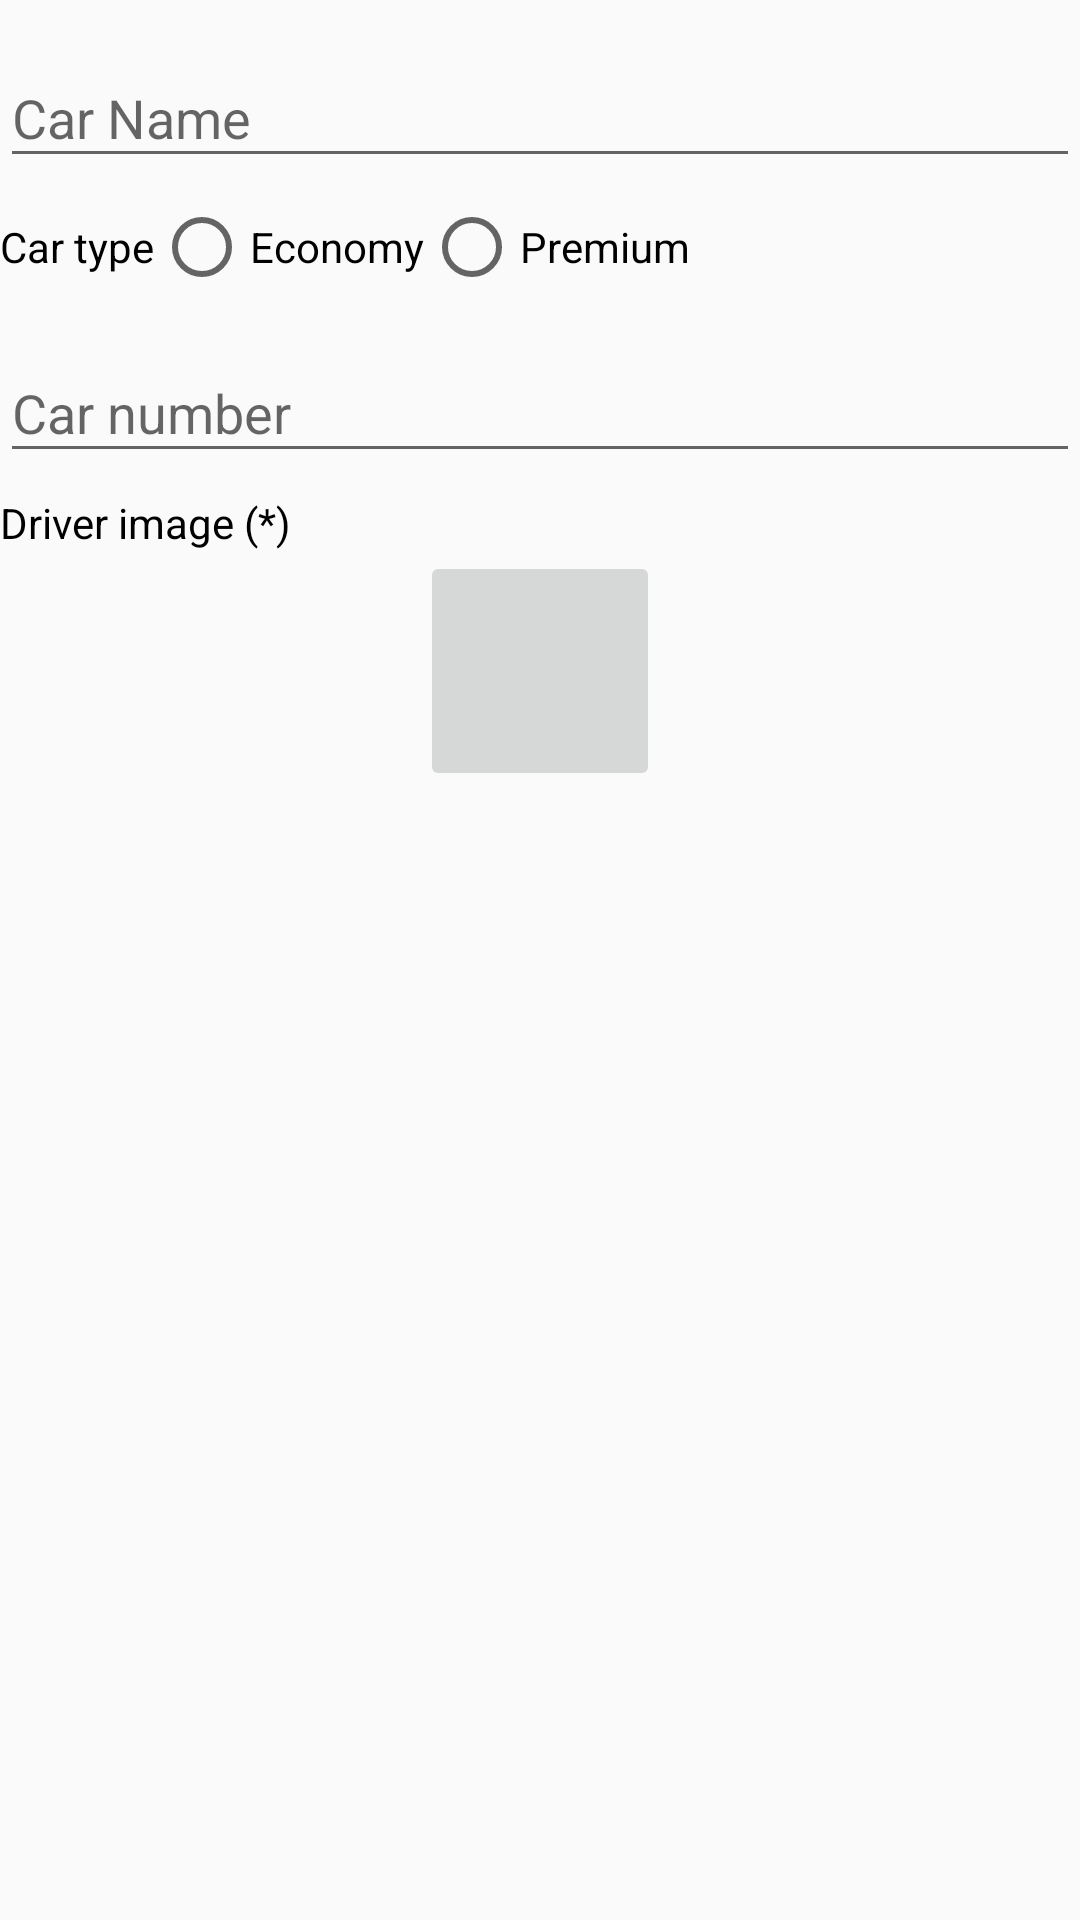

Android layout source for this screen:
<!-- AndroidManifest.xml: application theme AppTheme -->
<!-- res/layout/new_car.xml -->
<?xml version="1.0" encoding="utf-8"?>
<android.support.constraint.ConstraintLayout
    xmlns:android="http://schemas.android.com/apk/res/android" android:layout_width="match_parent"
    android:layout_height="match_parent">
    <LinearLayout
        android:layout_width="match_parent"
        android:id="@+id/extra_linear"
        android:orientation="vertical"
        android:layout_height="wrap_content">
        <android.support.design.widget.TextInputLayout
            android:layout_width="match_parent"
            android:layout_marginTop="7dp"
            android:layout_height="wrap_content">
            <android.support.design.widget.TextInputEditText
                android:layout_width="match_parent"
                android:id="@+id/car_name"
                android:hint="Car Name"

                android:inputType="textPersonName"
                android:layout_height="wrap_content" />
        </android.support.design.widget.TextInputLayout>
        <RadioGroup
            android:layout_width="match_parent"
            android:orientation="horizontal"
            android:layout_marginTop="7dp"
            android:layout_height="wrap_content">
            <TextView
                android:layout_width="wrap_content"
                android:text="Car type"
                android:textColor="#000"
                android:layout_height="wrap_content" />
            <RadioButton
                android:layout_width="wrap_content"
                android:id="@+id/car_type_economy"
                android:text="Economy"
                android:layout_height="wrap_content" />
            <RadioButton
                android:layout_width="wrap_content"
                android:id="@+id/car_type_premium"
                android:text="Premium"
                android:layout_height="wrap_content" />
        </RadioGroup>

        <android.support.design.widget.TextInputLayout
            android:layout_width="match_parent"
            android:layout_height="wrap_content"
            android:layout_marginTop="7dp"
            >
            <android.support.design.widget.TextInputEditText
                android:layout_width="match_parent"
                android:id="@+id/car_number"
                android:hint="Car number"
                android:inputType="textPersonName"
                android:layout_height="wrap_content" />
        </android.support.design.widget.TextInputLayout>
        <TextView
            android:layout_width="match_parent"
            android:text="Driver image (*)"
            android:textColor="#000"
            android:layout_marginTop="7dp"
            android:layout_height="wrap_content" />
        <ImageButton
            android:layout_width="80dp"
            android:tint="@color/io_grays2"
            android:scaleType="fitCenter"
            android:src="@drawable/trip"
            android:id="@+id/car_image"
            android:layout_gravity="center"
            android:layout_height="80dp" />

    </LinearLayout>

</android.support.constraint.ConstraintLayout>
<!-- resources referenced by this layout -->
<resources>
  <color name="io_grays2">#AFBDC4</color>
  <style name="AppTheme" parent="Theme.AppCompat.Light.DarkActionBar">
          
          <item name="colorPrimary">@color/colorPrimary</item>
          <item name="colorPrimaryDark">@color/colorPrimaryDark</item>
          <item name="colorAccent">@color/colorAccent</item>
      </style>
  <color name="colorPrimary">#2196f3</color>
  <color name="colorPrimaryDark">#1976d2</color>
  <color name="colorAccent">#FF4081</color>
</resources>
